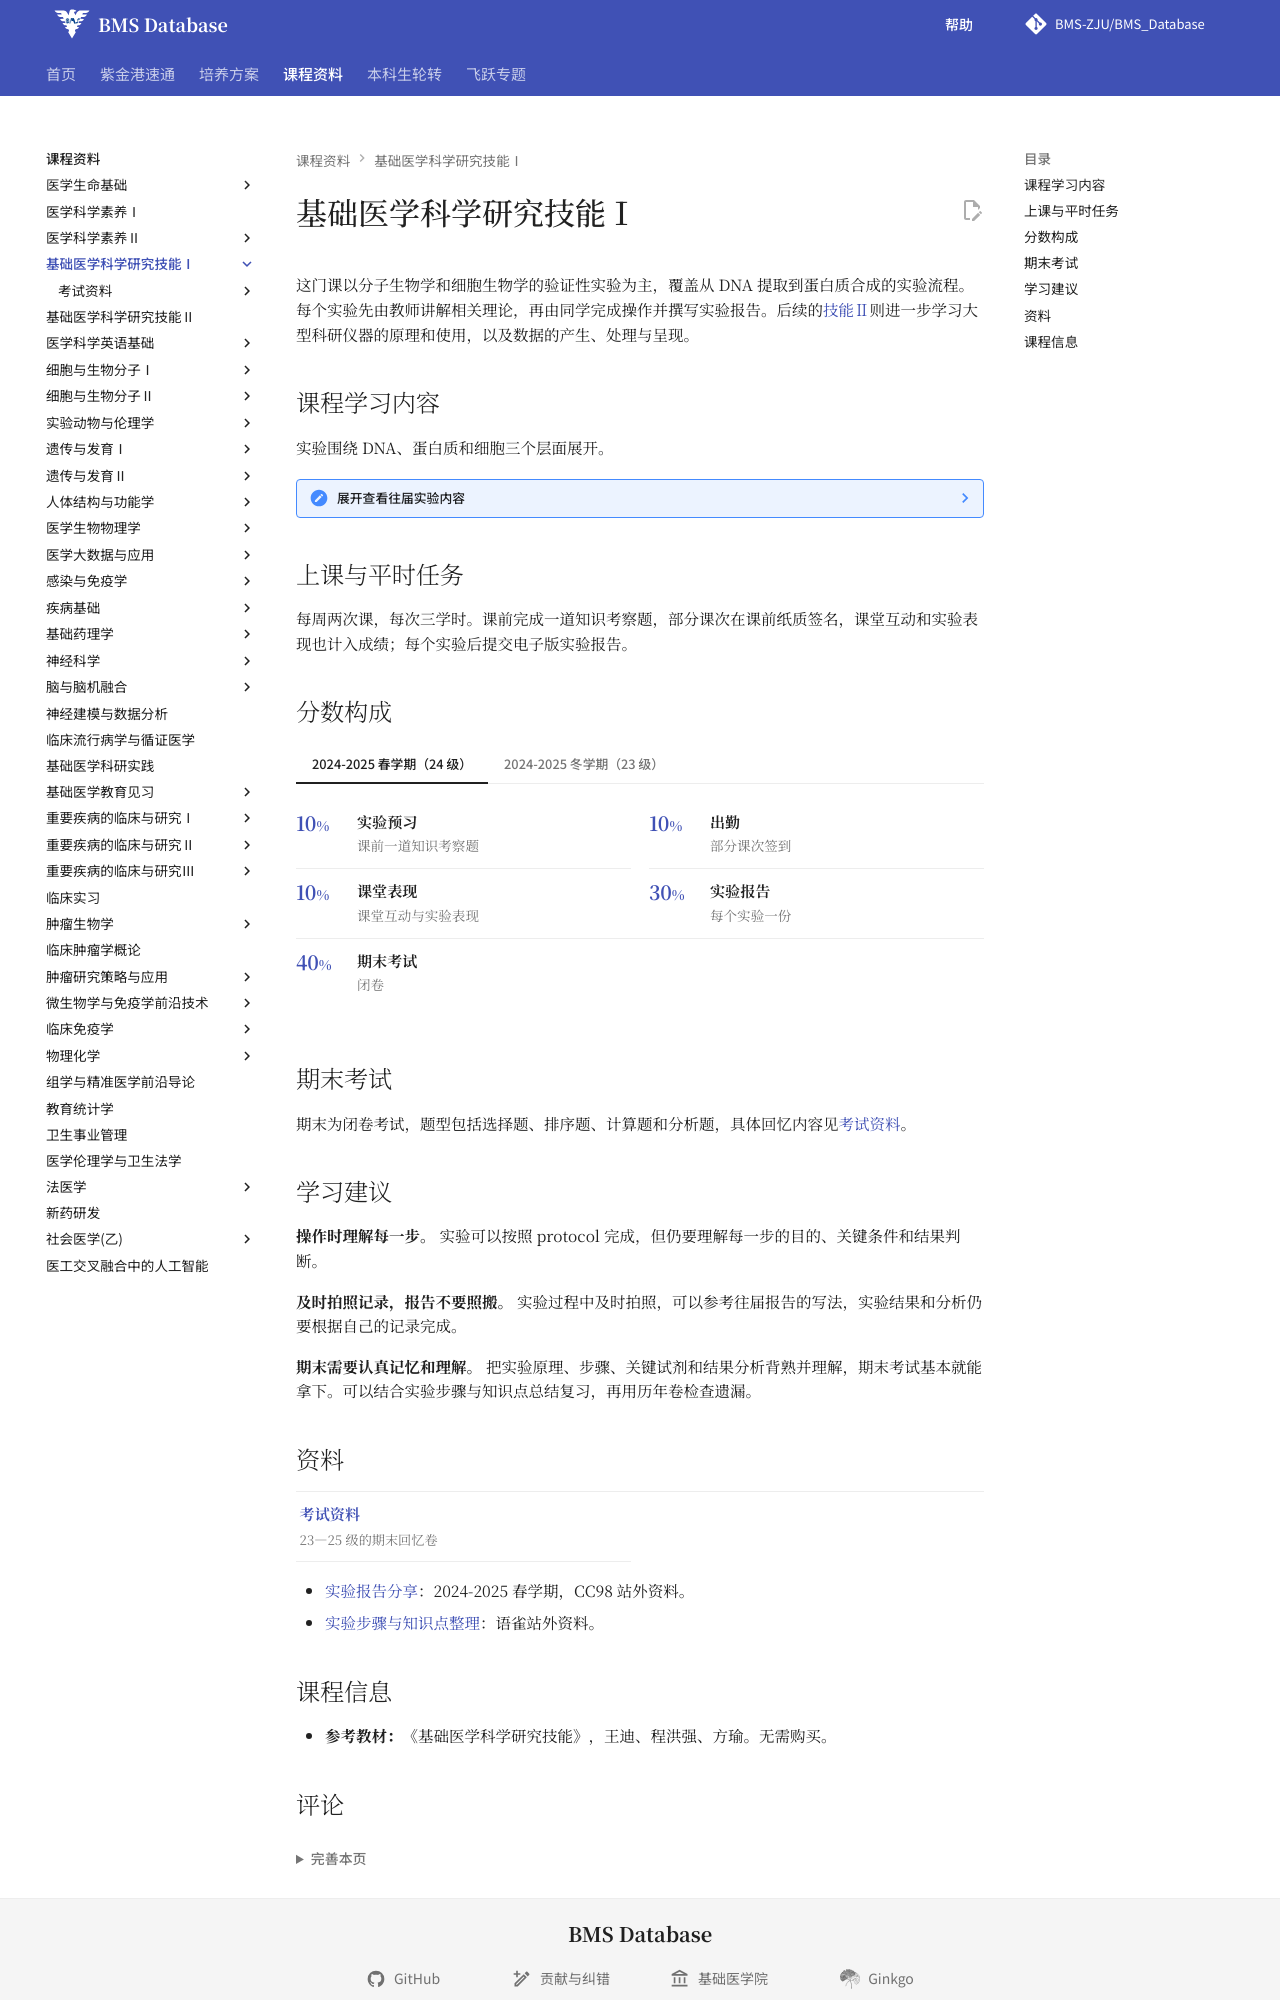

repository: BMS-ZJU/BMS_Database · page: courses/basic-techniques-in-medical-sciences-1/index.html · generator: mkdocs

# 基础医学科学研究技能Ⅰ

<!--
source-attribution
2024-2025学年春学期实验报告分享：吴宗泽。
收录范围：站外原帖入口。
原始出处：https://www.cc98.org/topic/6228916。
来源记录：RS-008、CONSENT-ATTRIBUTION-20260915。
-->

这门课以分子生物学和细胞生物学的验证性实验为主，覆盖从 DNA 提取到蛋白质合成的实验流程。每个实验先由教师讲解相关理论，再由同学完成操作并撰写实验报告。后续的[技能Ⅱ](../basic-techniques-in-medical-sciences-2/index.md)则进一步学习大型科研仪器的原理和使用，以及数据的产生、处理与呈现。

## 课程学习内容

实验围绕 DNA、蛋白质和细胞三个层面展开。

??? note "展开查看往届实验内容"

    - **DNA 与分子克隆：**DNA 提取、PCR、DNA 纯化与连接、细菌转化、质粒制备及酶切鉴定。
    - **蛋白质表达与分析：**GFP 表达、SDS-PAGE、分子筛层析、比较蛋白质组研究和 Western blot。
    - **细胞实验：**细胞培养与传代、转染、划痕、冻存与复苏，以及无菌操作。

## 上课与平时任务

每周两次课，每次三学时。课前完成一道知识考察题，部分课次在课前纸质签名，课堂互动和实验表现也计入成绩；每个实验后提交电子版实验报告。

## 分数构成

=== "2024-2025 春学期（24 级）"

    <div class="course-score">
      <div class="course-score__items" role="list" aria-label="基础医学科学研究技能Ⅰ 2024-2025 春学期（24 级）分数构成">
        <div class="course-score__item" role="listitem">
          <div class="course-score__number">10<span>%</span></div>
          <div class="course-score__body"><strong>实验预习</strong><p>课前一道知识考察题</p></div>
        </div>
        <div class="course-score__item" role="listitem">
          <div class="course-score__number">10<span>%</span></div>
          <div class="course-score__body"><strong>出勤</strong><p>部分课次签到</p></div>
        </div>
        <div class="course-score__item" role="listitem">
          <div class="course-score__number">10<span>%</span></div>
          <div class="course-score__body"><strong>课堂表现</strong><p>课堂互动与实验表现</p></div>
        </div>
        <div class="course-score__item" role="listitem">
          <div class="course-score__number">30<span>%</span></div>
          <div class="course-score__body"><strong>实验报告</strong><p>每个实验一份</p></div>
        </div>
        <div class="course-score__item" role="listitem">
          <div class="course-score__number">40<span>%</span></div>
          <div class="course-score__body"><strong>期末考试</strong><p>闭卷</p></div>
        </div>
      </div>
    </div>

=== "2024-2025 冬学期（23 级）"

    <div class="course-score">
      <div class="course-score__items" role="list" aria-label="基础医学科学研究技能Ⅰ 2024-2025 冬学期（23 级）分数构成">
        <div class="course-score__item" role="listitem">
          <div class="course-score__number">10<span>%</span></div>
          <div class="course-score__body"><strong>实验预习</strong><p>课前一道知识考察题</p></div>
        </div>
        <div class="course-score__item" role="listitem">
          <div class="course-score__number">10<span>%</span></div>
          <div class="course-score__body"><strong>出勤</strong><p>部分课次签到</p></div>
        </div>
        <div class="course-score__item" role="listitem">
          <div class="course-score__number">10<span>%</span></div>
          <div class="course-score__body"><strong>课堂表现</strong><p>课堂互动与实验表现</p></div>
        </div>
        <div class="course-score__item" role="listitem">
          <div class="course-score__number">30<span>%</span></div>
          <div class="course-score__body"><strong>实验报告</strong><p>每个实验一份</p></div>
        </div>
        <div class="course-score__item" role="listitem">
          <div class="course-score__number">40<span>%</span></div>
          <div class="course-score__body"><strong>期末考试</strong><p>闭卷</p></div>
        </div>
      </div>
    </div>

## 期末考试

期末为闭卷考试，题型包括选择题、排序题、计算题和分析题，具体回忆内容见[考试资料](exams/index.md)。

## 学习建议

**操作时理解每一步。** 实验可以按照 protocol 完成，但仍要理解每一步的目的、关键条件和结果判断。

**及时拍照记录，报告不要照搬。** 实验过程中及时拍照，可以参考往届报告的写法，实验结果和分析仍要根据自己的记录完成。

**期末需要认真记忆和理解。** 把实验原理、步骤、关键试剂和结果分析背熟并理解，期末考试基本就能拿下。可以结合实验步骤与知识点总结复习，再用历年卷检查遗漏。
